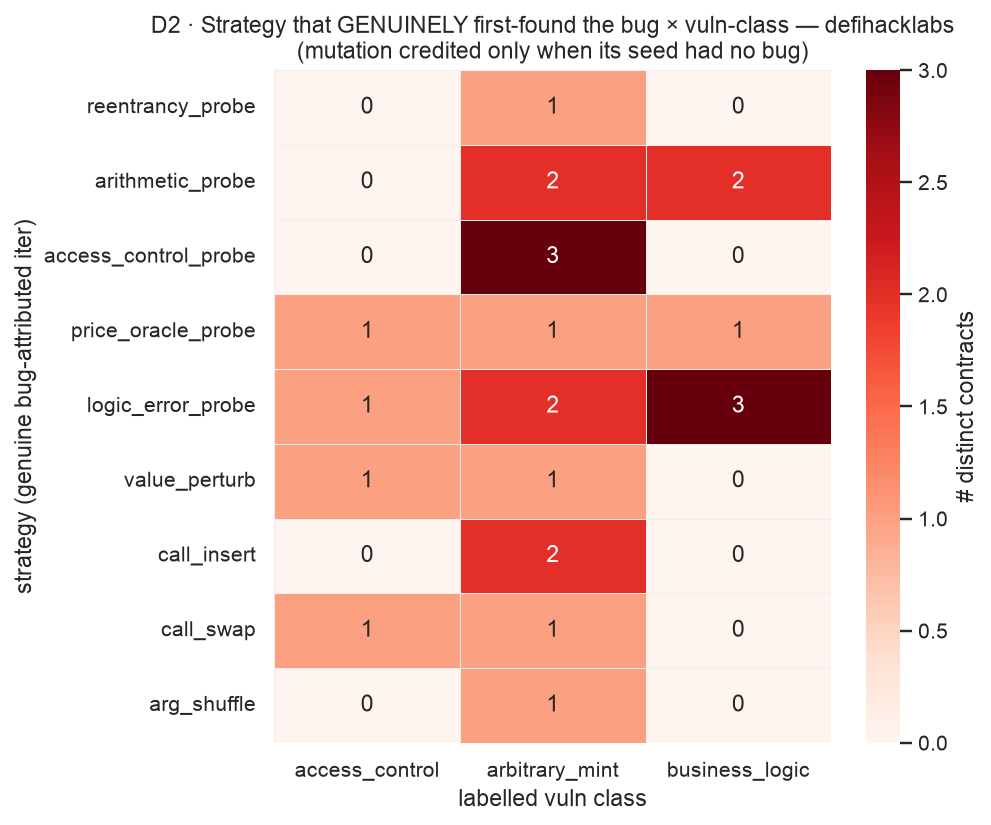

The table this chart was drawn from, first rows:
strategy, access_control, arbitrary_mint, business_logic
reentrancy_probe, 0, 1, 0
arithmetic_probe, 0, 2, 2
access_control_probe, 0, 3, 0
price_oracle_probe, 1, 1, 1
logic_error_probe, 1, 2, 3
value_perturb, 1, 1, 0
call_insert, 0, 2, 0
call_swap, 1, 1, 0
arg_shuffle, 0, 1, 0
